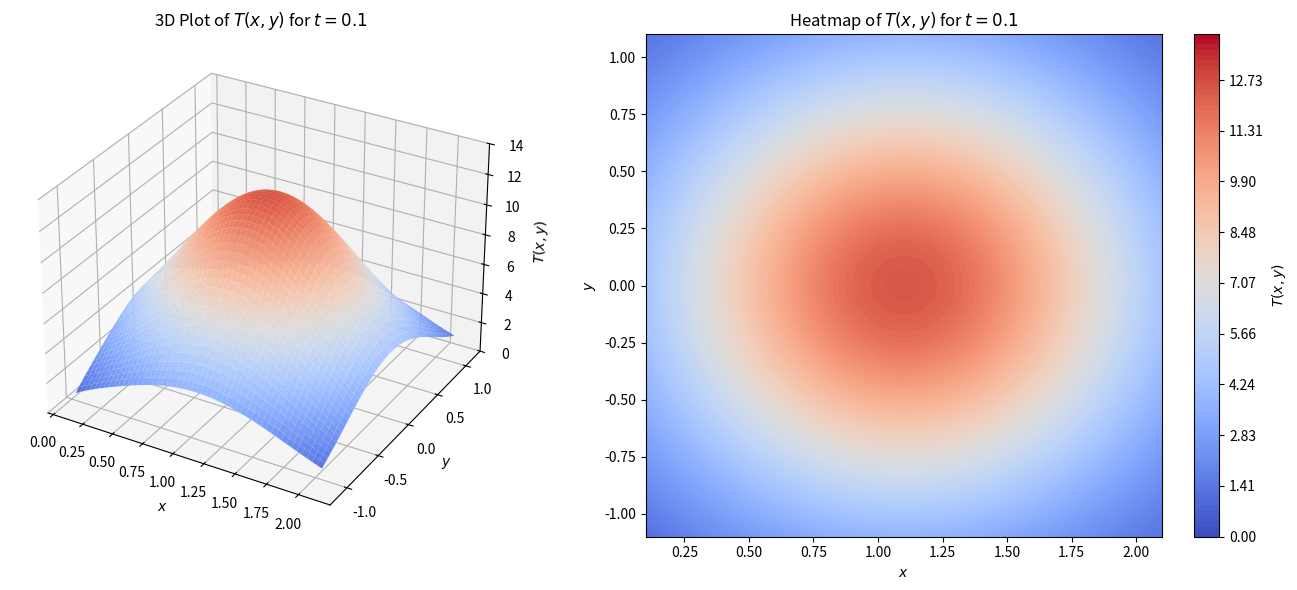
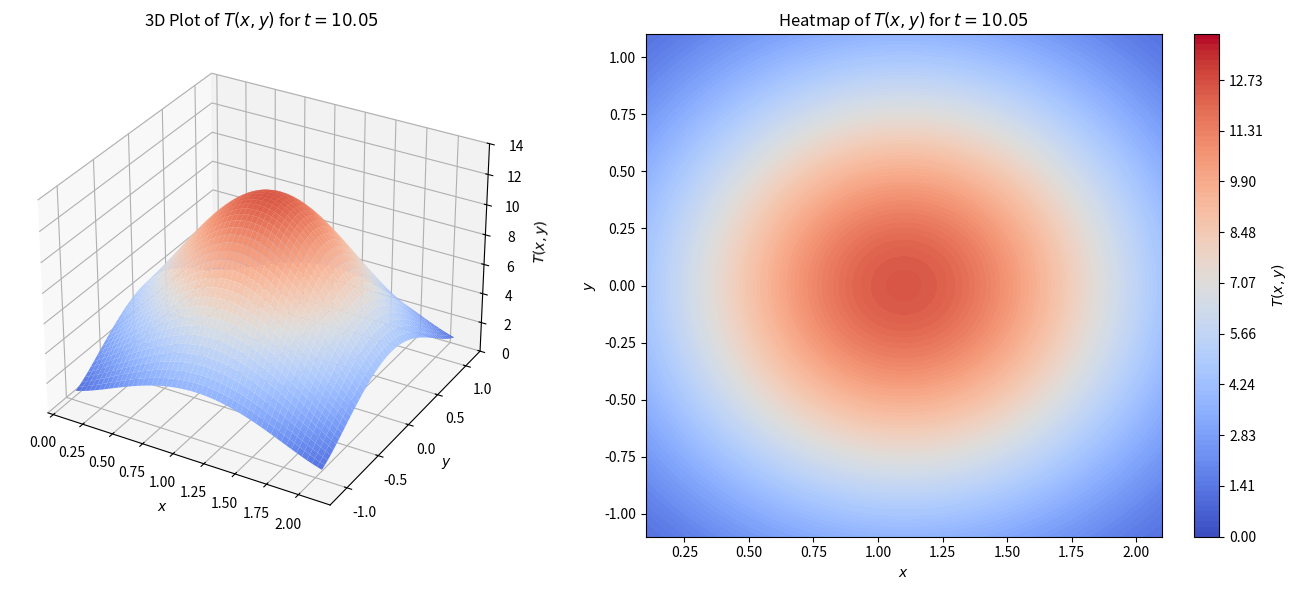
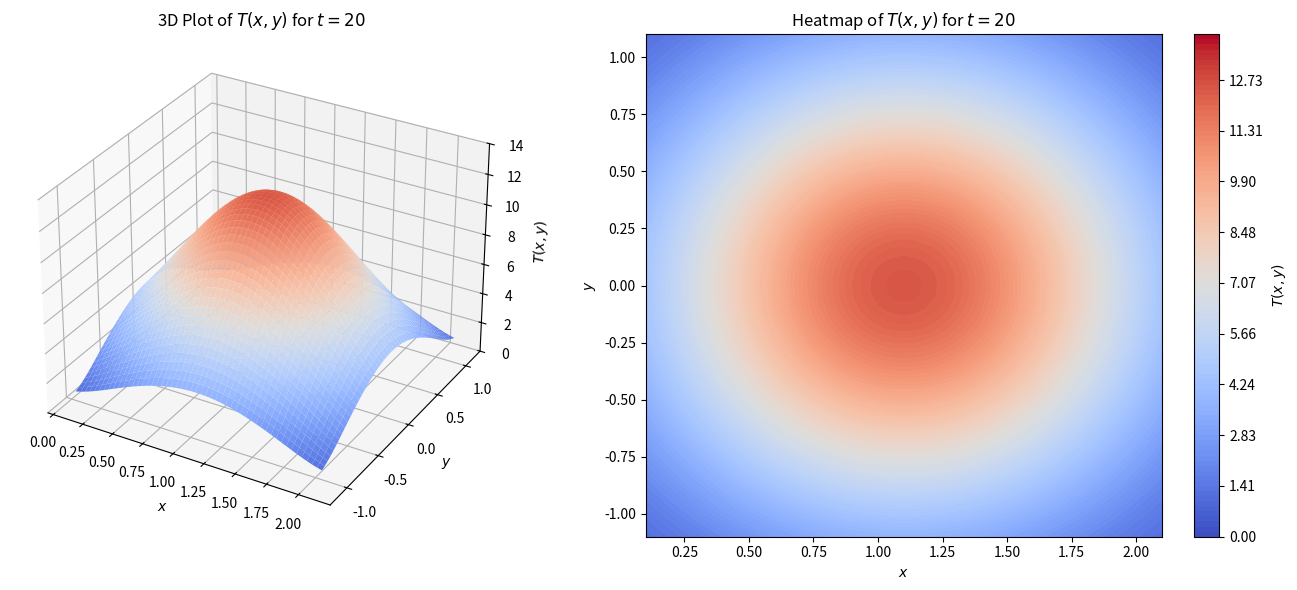

Write the Python code that produced these figures, in order.
import numpy as np
import matplotlib.pyplot as plt
from mpl_toolkits.mplot3d import Axes3D
from os import system
from matplotlib.colors import LinearSegmentedColormap, ListedColormap
import matplotlib.cm as cm
import matplotlib.colors
from numpy import tanh, sin, cos, sqrt

sech = lambda x: 1/np.cosh(x)

# Define the function I and T
def I(x, y):
    return np.exp(-((x - 1.1)**2 + y**2)) / 0.08

def T(x, y, t):
    I_val = I(x, y)
#    return I_val - (y * np.exp(x) / (4**I_val)) * (1 - np.tanh(20.2 - t))
    
    sigma = 0.2

    
    
    

    return ((I_val ** (tanh(I_val) ** sqrt(t))) - (sech((I_val + (t / (sigma * y)))) * sech((x + (y + (2 ** I_val))))))
    
    return

# Create a grid for x and y values
x_vals = np.linspace(0.1, 2.1, 1000)
y_vals = np.linspace(-1.1, 1.1, 1000)
x, y = np.meshgrid(x_vals, y_vals)

# Time values to generate plots for
time_values = [0.1, 10.05, 20]
#cmap_ = 'Greys_r'
# Define the custom grey color (RGBA)
# Define the custom colors (RGBA)
grey_color = (0.8274509803921568, 0.8274509803921568, 0.8274509803921568, 1.0)
violet_color = (0.5, 0, 1, 1.0)  # Example color for violet
blue_color = (0, 0, 1, 1.0)  # Example color for blue
inverse_violet_color = [1-i for i in violet_color]  # Example color for inverse violet
inverse_blue_color = [1-i for i in blue_color]  # Example color for inverse blue

# Create a custom colormap that starts with the grey color
#cmap_ = LinearSegmentedColormap.from_list("", [grey_color, "violet", "blue"])
cmap_="coolwarm"
z_limits = [0, 14]

# Loop over time values and generate the plots
for t in time_values:
    T_vals = T(x, y, t)
    
    fig = plt.figure(figsize=(14, 6))
    
    # Left subplot: 3D surface plot
    ax1 = fig.add_subplot(121, projection='3d')
    surf = ax1.plot_surface(x, y, T_vals, cmap=cmap_, edgecolor='none')
    ax1.set_title(f'3D Plot of $T(x, y)$ for $t = {t}$')
    ax1.set_xlabel('$x$')
    ax1.set_ylabel('$y$')
    ax1.set_zlabel('$T(x, y)$')
    ax1.set_zlim(z_limits)  # Matching the zlim from MATLAB
    surf.set_clim(z_limits)  # Setting color limits
    
    # Right subplot: heatmap
    ax2 = fig.add_subplot(122)
    contour = ax2.contourf(x, y, T_vals, levels = np.linspace(z_limits[0], z_limits[1], 100), cmap=cmap_)
    fig.colorbar(contour, ax=ax2, label='$T(x, y)$')
    ax2.set_title(f'Heatmap of $T(x, y)$ for $t = {t}$')
    ax2.set_xlabel('$x$')
    ax2.set_ylabel('$y$')

    # Save the figure as an SVG file
    plt.tight_layout()
    t_ = str(t).replace(".","_")
    plt.savefig(f'T_plot_t{t_}_Case1.svg', format='svg')
    system(f"rsvg-convert -f pdf -o T_plot_t{t_}_Case1.pdf T_plot_t{t_}_Case1.svg")
    system(f"rm T_plot_t{t_}_Case1.svg")
    print(f"T_plot_t{t_}_Case1.pdf saved")
    # Close the figure to free up memory
    plt.close(fig)

print(f"PDF files saved for t = {time_values}")
